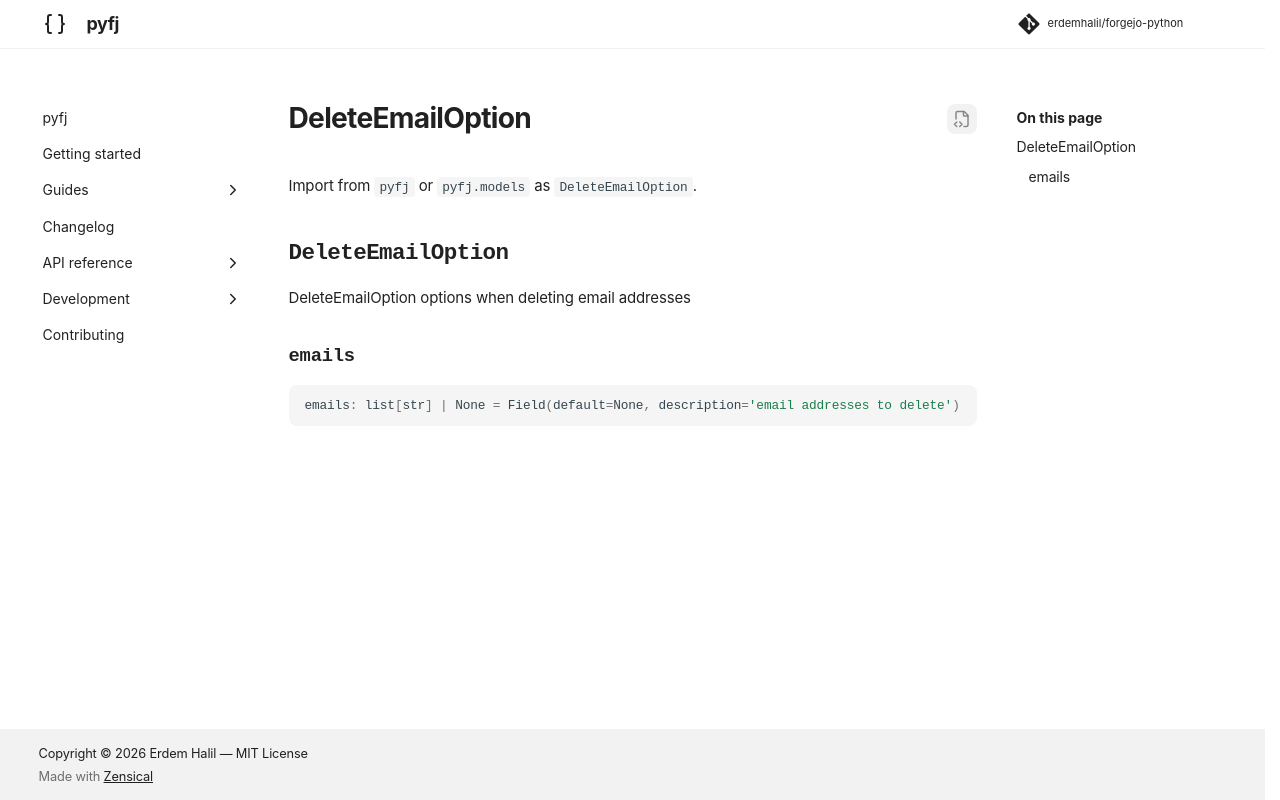

repository: erdemhalil/forgejo-python · page: dev/reference/models/delete_email_option/index.html · generator: mkdocs

---
title: "DeleteEmailOption"
description: "DeleteEmailOption options when deleting email addresses"
---

# DeleteEmailOption

Import from `pyfj` or `pyfj.models` as `DeleteEmailOption`.

::: pyfj._generated.models.delete_email_option.DeleteEmailOption
